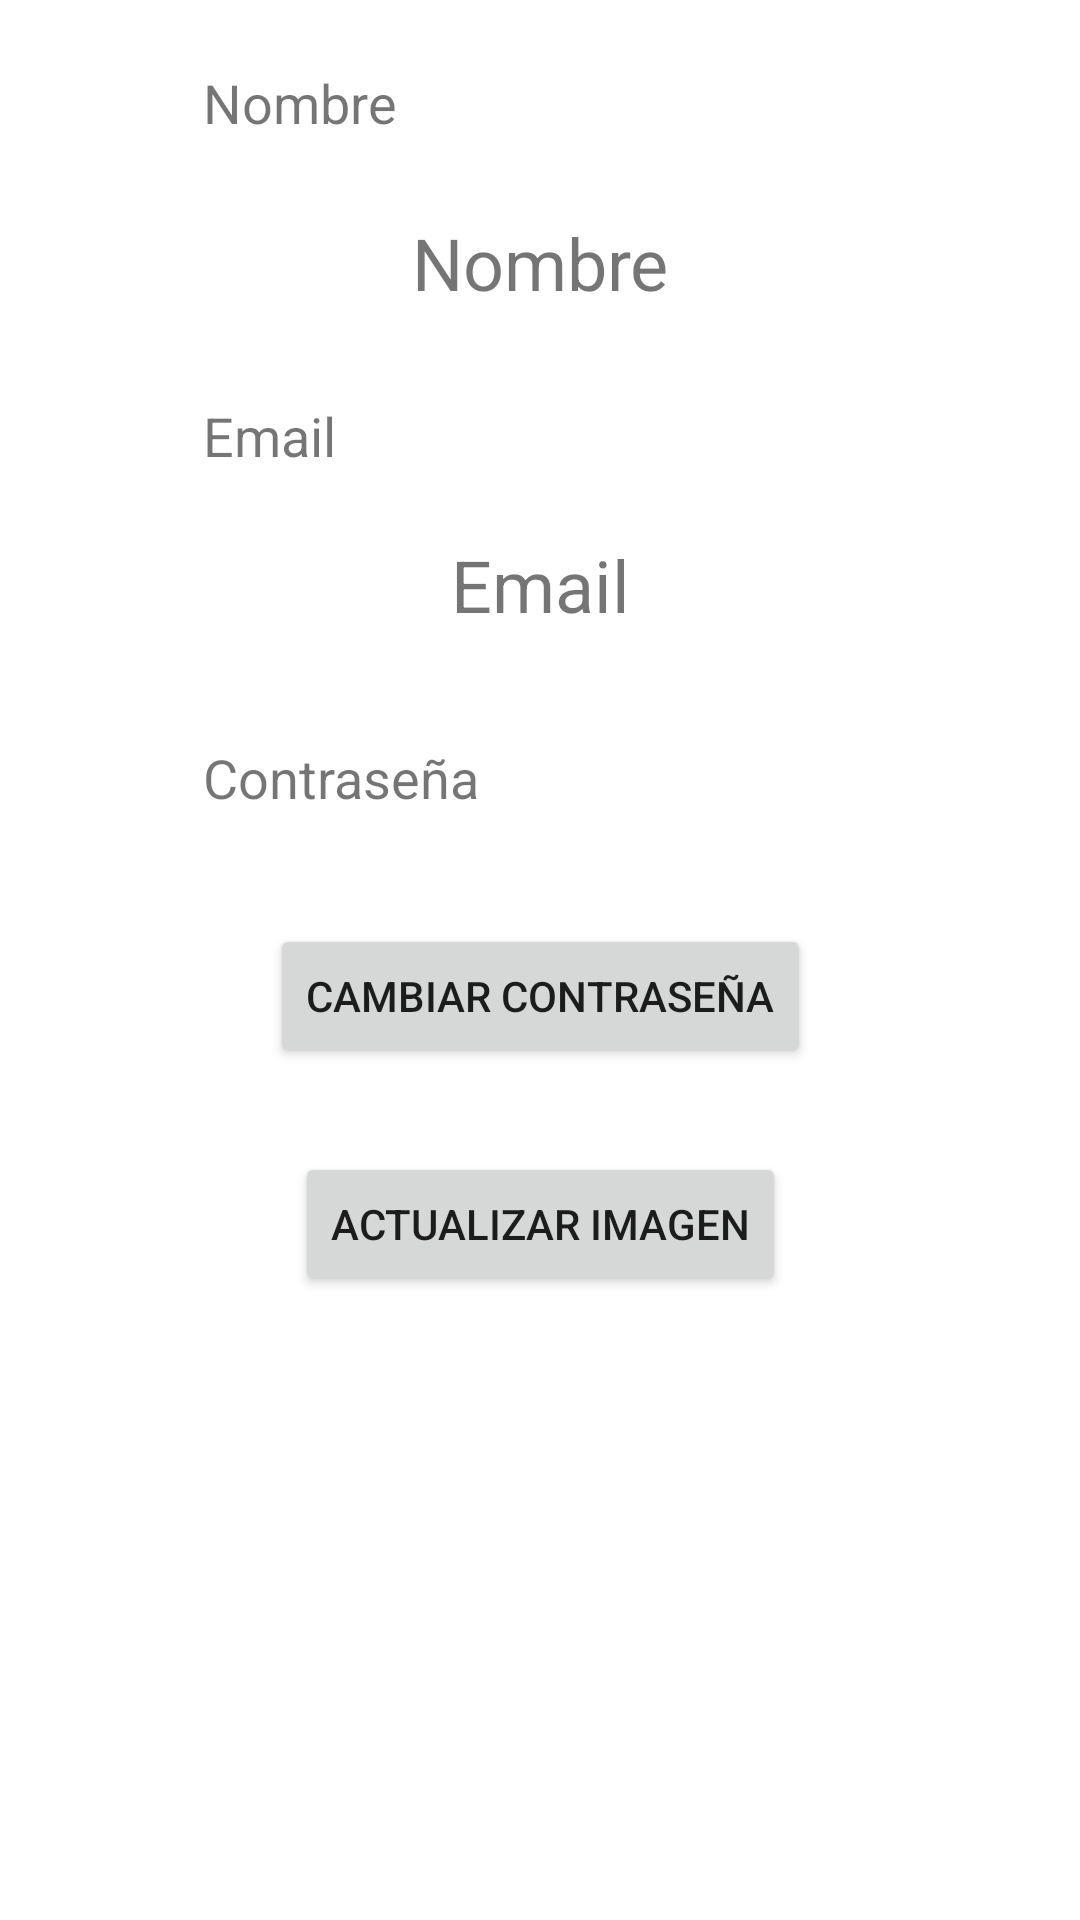

Reconstruct the res/layout file that produces this screen, plus the resources it refers to.
<!-- AndroidManifest.xml: application theme Theme.Ubicate -->
<!-- res/layout/fragment_profile.xml -->
<?xml version="1.0" encoding="utf-8"?>

<androidx.constraintlayout.widget.ConstraintLayout xmlns:android="http://schemas.android.com/apk/res/android"
    xmlns:app="http://schemas.android.com/apk/res-auto"
    xmlns:tools="http://schemas.android.com/tools"
    android:layout_width="match_parent"
    android:layout_height="match_parent"
    tools:context=".ui.profile.ProfileFragment">

    <ProgressBar
        android:id="@+id/loading_profile"
        android:layout_width="wrap_content"
        android:layout_height="wrap_content"
        android:layout_gravity="center"
        android:layout_marginStart="32dp"
        android:layout_marginTop="64dp"
        android:layout_marginEnd="32dp"
        android:layout_marginBottom="64dp"
        android:visibility="gone"
        app:layout_constraintBottom_toBottomOf="parent"
        app:layout_constraintEnd_toEndOf="@+id/button_update"
        app:layout_constraintStart_toStartOf="@+id/button_update"
        app:layout_constraintTop_toTopOf="parent"
        app:layout_constraintVertical_bias="0.3" />


    <TextView
        android:id="@+id/fullname_field"
        android:layout_width="225dp"
        android:layout_height="21dp"
        android:layout_marginHorizontal="30dp"
        android:includeFontPadding="false"
        android:text="@string/pr_name_title"
        android:textSize="18sp"
        app:layout_constraintBottom_toBottomOf="parent"
        app:layout_constraintEnd_toEndOf="parent"
        app:layout_constraintStart_toStartOf="parent"
        app:layout_constraintTop_toTopOf="parent"
        app:layout_constraintVertical_bias="0.04" />

    <TextView
        android:id="@+id/text_name"
        android:layout_width="wrap_content"
        android:layout_height="wrap_content"
        android:layout_marginTop="16dp"
        android:text="Nombre"
        android:textSize="24sp"
        app:layout_constraintBottom_toBottomOf="parent"
        app:layout_constraintEnd_toEndOf="parent"
        app:layout_constraintStart_toStartOf="parent"
        app:layout_constraintTop_toBottomOf="@+id/fullname_field"
        app:layout_constraintVertical_bias="0.018" />

    <TextView
        android:id="@+id/email_field"
        android:layout_width="225dp"
        android:layout_height="21dp"
        android:layout_marginHorizontal="30dp"
        android:layout_marginTop="32dp"
        android:includeFontPadding="false"
        android:text="@string/pr_email_title"
        android:textSize="18sp"
        app:layout_constraintBottom_toBottomOf="parent"
        app:layout_constraintEnd_toEndOf="parent"
        app:layout_constraintStart_toStartOf="parent"
        app:layout_constraintTop_toBottomOf="@+id/text_name"
        app:layout_constraintVertical_bias="0.0" />

    <TextView
        android:id="@+id/text_email"
        android:layout_width="wrap_content"
        android:layout_height="wrap_content"
        android:layout_marginTop="16dp"
        android:text="Email"
        android:textSize="24sp"
        app:layout_constraintBottom_toBottomOf="parent"
        app:layout_constraintEnd_toEndOf="parent"
        app:layout_constraintStart_toStartOf="parent"
        app:layout_constraintTop_toBottomOf="@+id/email_field"
        app:layout_constraintVertical_bias="0.014" />

    <TextView
        android:id="@+id/password_field"
        android:layout_width="225dp"
        android:layout_height="21dp"
        android:layout_marginHorizontal="30dp"
        android:layout_marginTop="36dp"
        android:text="@string/pr_password_title"
        android:textSize="18sp"
        app:layout_constraintBottom_toBottomOf="parent"
        app:layout_constraintEnd_toEndOf="parent"
        app:layout_constraintStart_toStartOf="parent"
        app:layout_constraintTop_toBottomOf="@+id/text_email"
        app:layout_constraintVertical_bias="0.0" />

    <Button
        android:id="@+id/button_update"
        android:layout_width="wrap_content"
        android:layout_height="wrap_content"
        android:layout_marginTop="40dp"
        android:drawableLeft="@drawable/baseline_edit_black_18dp"
        android:text="@string/pr_update_pass"
        app:layout_constraintBottom_toBottomOf="parent"
        app:layout_constraintEnd_toEndOf="parent"
        app:layout_constraintStart_toStartOf="parent"
        app:layout_constraintTop_toBottomOf="@+id/password_field"
        app:layout_constraintVertical_bias="0.0" />

    <ImageView
        android:id="@+id/image_edit_name"
        android:layout_width="wrap_content"
        android:layout_height="wrap_content"
        android:background="@drawable/common_google_signin_btn_icon_light_normal_background"
        android:src="@drawable/baseline_edit_black_18dp"
        app:layout_constraintBottom_toBottomOf="@+id/text_name"
        app:layout_constraintEnd_toEndOf="parent"
        app:layout_constraintHorizontal_bias="0.313"
        app:layout_constraintStart_toEndOf="@+id/text_name"
        app:layout_constraintTop_toTopOf="@+id/text_name"
        app:layout_constraintVertical_bias="0.562" />

    <ImageView
        android:id="@+id/image_edit_email"
        android:layout_width="wrap_content"
        android:layout_height="wrap_content"
        android:background="@drawable/common_google_signin_btn_icon_light_normal_background"
        android:src="@drawable/baseline_edit_black_18dp"
        app:layout_constraintBottom_toBottomOf="@+id/text_email"
        app:layout_constraintEnd_toEndOf="parent"
        app:layout_constraintHorizontal_bias="0.273"
        app:layout_constraintStart_toEndOf="@+id/text_email"
        app:layout_constraintTop_toTopOf="@+id/text_email" />

    <Button
        android:id="@+id/button_image_profile"
        android:layout_width="wrap_content"
        android:layout_height="wrap_content"
        android:layout_marginTop="28dp"
        android:text="Actualizar imagen"
        app:layout_constraintBottom_toBottomOf="parent"
        app:layout_constraintEnd_toEndOf="parent"
        app:layout_constraintStart_toStartOf="parent"
        app:layout_constraintTop_toBottomOf="@+id/button_update"
        app:layout_constraintVertical_bias="0.0" />

    <Button
        android:id="@+id/boton_borrar_imagen"
        android:layout_width="wrap_content"
        android:layout_height="wrap_content"
        android:layout_marginTop="16dp"
        android:text="Borrar imagen"
        android:backgroundTint="@android:color/holo_red_dark"
        android:visibility="gone"
        app:layout_constraintBottom_toBottomOf="parent"
        app:layout_constraintEnd_toEndOf="parent"
        app:layout_constraintHorizontal_bias="0.498"
        app:layout_constraintStart_toStartOf="parent"
        app:layout_constraintTop_toBottomOf="@+id/button_image_profile"
        app:layout_constraintVertical_bias="0.0" />


</androidx.constraintlayout.widget.ConstraintLayout>
<!-- resources referenced by this layout -->
<resources>
  <string name="pr_email_title">Email</string>
  <string name="pr_name_title">Nombre</string>
  <string name="pr_password_title">Contraseña</string>
  <string name="pr_update_pass">Cambiar contraseña</string>
  <style name="Theme.Ubicate" parent="Theme.MaterialComponents.DayNight.DarkActionBar">
          
          <item name="colorPrimary">@color/purple_500</item>
          <item name="colorPrimaryVariant">@color/purple_700</item>
          <item name="colorOnPrimary">@color/white</item>
          
          <item name="colorSecondary">@color/teal_200</item>
          <item name="colorSecondaryVariant">@color/teal_700</item>
          <item name="colorOnSecondary">@color/black</item>
          
          <item name="android:statusBarColor" tools:targetApi="l">?attr/colorPrimaryVariant</item>
          
      </style>
  <!-- not gathered from this repository: default colours our renderer supplied (Android Studio template values) -->
  <color name="purple_500">#FF6200EE</color>
  <color name="purple_700">#FF3700B3</color>
  <color name="teal_200">#FF03DAC5</color>
  <color name="teal_700">#FF018786</color>
  <color name="black">#FF000000</color>
  <color name="white">#FFFFFFFF</color>
</resources>
